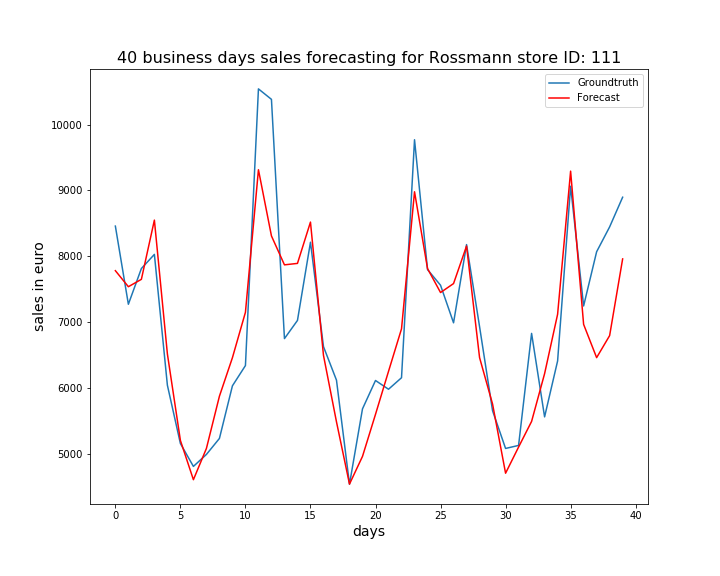

The data file committed next to this chart (first rows):
, ActualSales, Sales
0, 8458, 7780
1, 7270, 7537
2, 7813, 7649
3, 8028, 8549
4, 6039, 6515
5, 5153, 5200
6, 4805, 4603
7, 4987, 5078
8, 5230, 5872
9, 6030, 6458
10, 6338, 7148
11, 10544, 9315
12, 10385, 8309
13, 6748, 7869
14, 7024, 7891
15, 8213, 8519
16, 6626, 6494
17, 6116, 5482
18, 4534, 4536
19, 5680, 4957
20, 6111, 5597
21, 5978, 6250
22, 6153, 6897
23, 9771, 8980
24, 7797, 7813
25, 7559, 7448
26, 6988, 7584
27, 8177, 8155
28, 6930, 6459
29, 5651, 5753
30, 5078, 4701
31, 5124, 5099
32, 6827, 5489
33, 5558, 6215
34, 6408, 7118
35, 9064, 9294
36, 7244, 6964
37, 8068, 6459
38, 8446, 6793
39, 8897, 7959
